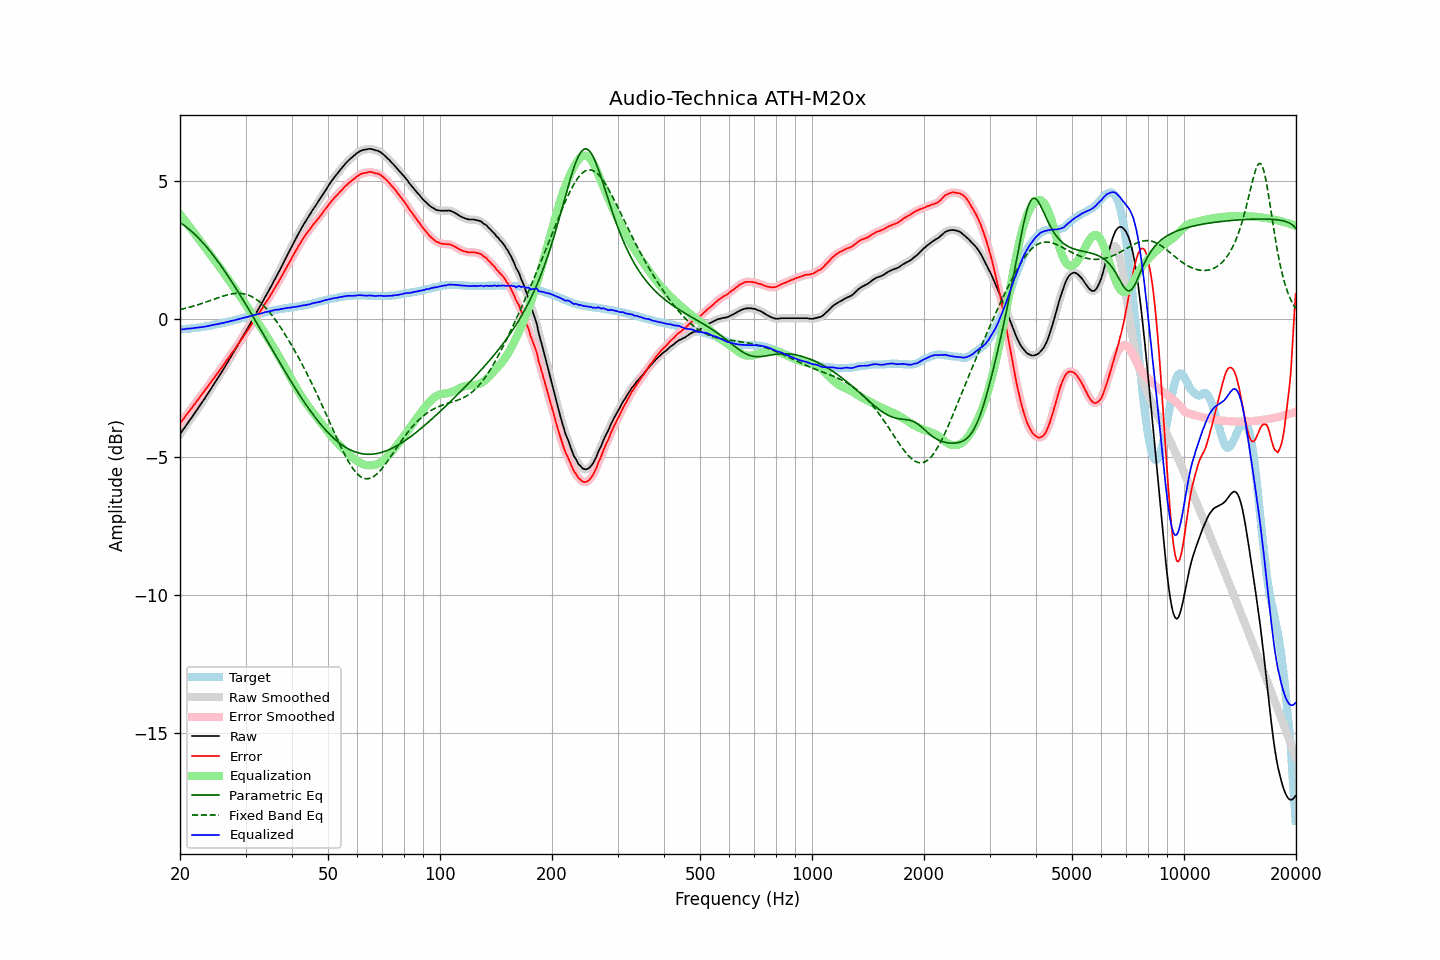

Source data for this figure (header and first rows):
frequency, raw, error, smoothed, error_smoothed, equalization, parametric_eq, fixed_band_eq, equalized_raw, equalized_smoothed, target
20.00, -4.17, -3.78, -4.17, -3.78, 3.78, 3.48, 0.33, -0.39, -0.39, -0.39
20.20, -4.09, -3.70, -4.09, -3.71, 3.71, 3.44, 0.35, -0.38, -0.38, -0.39
20.40, -4.01, -3.63, -4.01, -3.63, 3.63, 3.40, 0.36, -0.38, -0.38, -0.38
20.61, -3.93, -3.56, -3.93, -3.56, 3.56, 3.36, 0.37, -0.38, -0.37, -0.37
20.81, -3.84, -3.47, -3.84, -3.48, 3.48, 3.32, 0.39, -0.36, -0.36, -0.37
21.02, -3.76, -3.40, -3.76, -3.40, 3.40, 3.27, 0.40, -0.36, -0.36, -0.36
21.23, -3.68, -3.32, -3.68, -3.33, 3.33, 3.22, 0.42, -0.35, -0.35, -0.36
21.44, -3.60, -3.25, -3.60, -3.25, 3.25, 3.17, 0.43, -0.35, -0.35, -0.35
21.66, -3.51, -3.17, -3.51, -3.17, 3.17, 3.12, 0.45, -0.34, -0.34, -0.34
21.87, -3.43, -3.09, -3.43, -3.10, 3.09, 3.06, 0.47, -0.34, -0.33, -0.34
22.09, -3.34, -3.01, -3.34, -3.01, 3.02, 3.01, 0.49, -0.32, -0.33, -0.33
22.31, -3.26, -2.94, -3.26, -2.94, 2.94, 2.95, 0.50, -0.32, -0.32, -0.32
22.54, -3.17, -2.85, -3.17, -2.86, 2.86, 2.89, 0.52, -0.31, -0.31, -0.32
22.76, -3.09, -2.78, -3.09, -2.78, 2.78, 2.83, 0.54, -0.31, -0.30, -0.31
22.99, -3.00, -2.70, -3.00, -2.71, 2.71, 2.77, 0.56, -0.29, -0.30, -0.30
23.22, -2.92, -2.63, -2.92, -2.63, 2.63, 2.70, 0.58, -0.29, -0.29, -0.29
23.45, -2.83, -2.55, -2.83, -2.55, 2.55, 2.63, 0.60, -0.28, -0.28, -0.28
23.69, -2.74, -2.47, -2.74, -2.47, 2.47, 2.56, 0.62, -0.27, -0.27, -0.27
23.92, -2.65, -2.39, -2.65, -2.39, 2.39, 2.49, 0.64, -0.25, -0.25, -0.26
24.16, -2.56, -2.31, -2.56, -2.31, 2.32, 2.42, 0.66, -0.24, -0.24, -0.25
24.40, -2.47, -2.23, -2.47, -2.24, 2.24, 2.35, 0.68, -0.23, -0.23, -0.24
24.65, -2.38, -2.16, -2.38, -2.16, 2.16, 2.27, 0.71, -0.22, -0.22, -0.22
24.89, -2.29, -2.08, -2.29, -2.08, 2.08, 2.20, 0.73, -0.21, -0.21, -0.21
25.14, -2.20, -2.00, -2.20, -2.00, 2.00, 2.12, 0.75, -0.20, -0.20, -0.20
25.39, -2.11, -1.92, -2.11, -1.92, 1.92, 2.04, 0.77, -0.19, -0.18, -0.19
25.65, -2.01, -1.83, -2.01, -1.84, 1.84, 1.96, 0.79, -0.17, -0.17, -0.18
25.91, -1.92, -1.76, -1.92, -1.76, 1.76, 1.87, 0.80, -0.16, -0.16, -0.16
26.16, -1.83, -1.68, -1.83, -1.68, 1.68, 1.79, 0.82, -0.15, -0.15, -0.15
26.43, -1.73, -1.59, -1.73, -1.60, 1.59, 1.71, 0.84, -0.14, -0.14, -0.14
26.69, -1.63, -1.50, -1.63, -1.51, 1.51, 1.62, 0.86, -0.12, -0.12, -0.13
26.96, -1.54, -1.43, -1.54, -1.43, 1.43, 1.53, 0.87, -0.11, -0.11, -0.11
27.23, -1.44, -1.34, -1.44, -1.35, 1.35, 1.44, 0.88, -0.09, -0.09, -0.10
27.50, -1.34, -1.26, -1.34, -1.27, 1.26, 1.35, 0.90, -0.08, -0.08, -0.08
27.77, -1.25, -1.18, -1.25, -1.18, 1.18, 1.26, 0.91, -0.07, -0.06, -0.07
28.05, -1.15, -1.10, -1.15, -1.10, 1.10, 1.17, 0.91, -0.05, -0.05, -0.05
28.33, -1.05, -1.01, -1.05, -1.02, 1.01, 1.08, 0.92, -0.03, -0.04, -0.04
28.62, -0.95, -0.93, -0.95, -0.93, 0.93, 0.99, 0.92, -0.02, -0.02, -0.02
28.90, -0.85, -0.84, -0.85, -0.85, 0.85, 0.89, 0.92, -0.00, -0.00, -0.01
29.19, -0.75, -0.76, -0.75, -0.76, 0.76, 0.80, 0.92, 0.01, 0.01, 0.01
29.48, -0.65, -0.67, -0.65, -0.68, 0.68, 0.70, 0.91, 0.03, 0.03, 0.02
29.78, -0.55, -0.59, -0.55, -0.59, 0.59, 0.61, 0.90, 0.04, 0.04, 0.04
30.08, -0.45, -0.50, -0.45, -0.51, 0.51, 0.51, 0.89, 0.05, 0.05, 0.05
30.38, -0.35, -0.42, -0.35, -0.42, 0.42, 0.41, 0.87, 0.07, 0.07, 0.07
30.68, -0.25, -0.33, -0.25, -0.33, 0.33, 0.32, 0.85, 0.08, 0.08, 0.08
30.99, -0.14, -0.24, -0.15, -0.25, 0.24, 0.22, 0.82, 0.10, 0.10, 0.10
31.30, -0.04, -0.15, -0.04, -0.16, 0.16, 0.12, 0.79, 0.12, 0.12, 0.11
31.61, 0.06, -0.07, 0.06, -0.07, 0.07, 0.02, 0.76, 0.13, 0.13, 0.13
31.93, 0.17, 0.03, 0.17, 0.02, -0.02, -0.08, 0.72, 0.15, 0.15, 0.14
32.24, 0.27, 0.11, 0.27, 0.11, -0.11, -0.18, 0.68, 0.17, 0.16, 0.16
32.57, 0.37, 0.20, 0.37, 0.19, -0.19, -0.28, 0.63, 0.17, 0.18, 0.17
32.89, 0.47, 0.28, 0.47, 0.28, -0.28, -0.38, 0.59, 0.19, 0.19, 0.19
33.22, 0.57, 0.37, 0.57, 0.37, -0.37, -0.48, 0.53, 0.20, 0.20, 0.20
33.55, 0.68, 0.46, 0.68, 0.46, -0.46, -0.58, 0.48, 0.22, 0.22, 0.22
33.89, 0.79, 0.56, 0.79, 0.55, -0.55, -0.68, 0.42, 0.24, 0.24, 0.23
34.23, 0.89, 0.64, 0.89, 0.64, -0.64, -0.78, 0.35, 0.25, 0.25, 0.25
34.57, 0.99, 0.73, 0.99, 0.73, -0.73, -0.88, 0.28, 0.26, 0.26, 0.26
34.92, 1.10, 0.83, 1.10, 0.82, -0.83, -0.98, 0.21, 0.27, 0.27, 0.27
35.27, 1.21, 0.92, 1.21, 0.92, -0.92, -1.08, 0.14, 0.29, 0.29, 0.29
35.62, 1.32, 1.02, 1.32, 1.02, -1.02, -1.18, 0.07, 0.30, 0.31, 0.30
35.97, 1.43, 1.12, 1.43, 1.12, -1.11, -1.28, -0.01, 0.32, 0.32, 0.31
... 635 more rows
